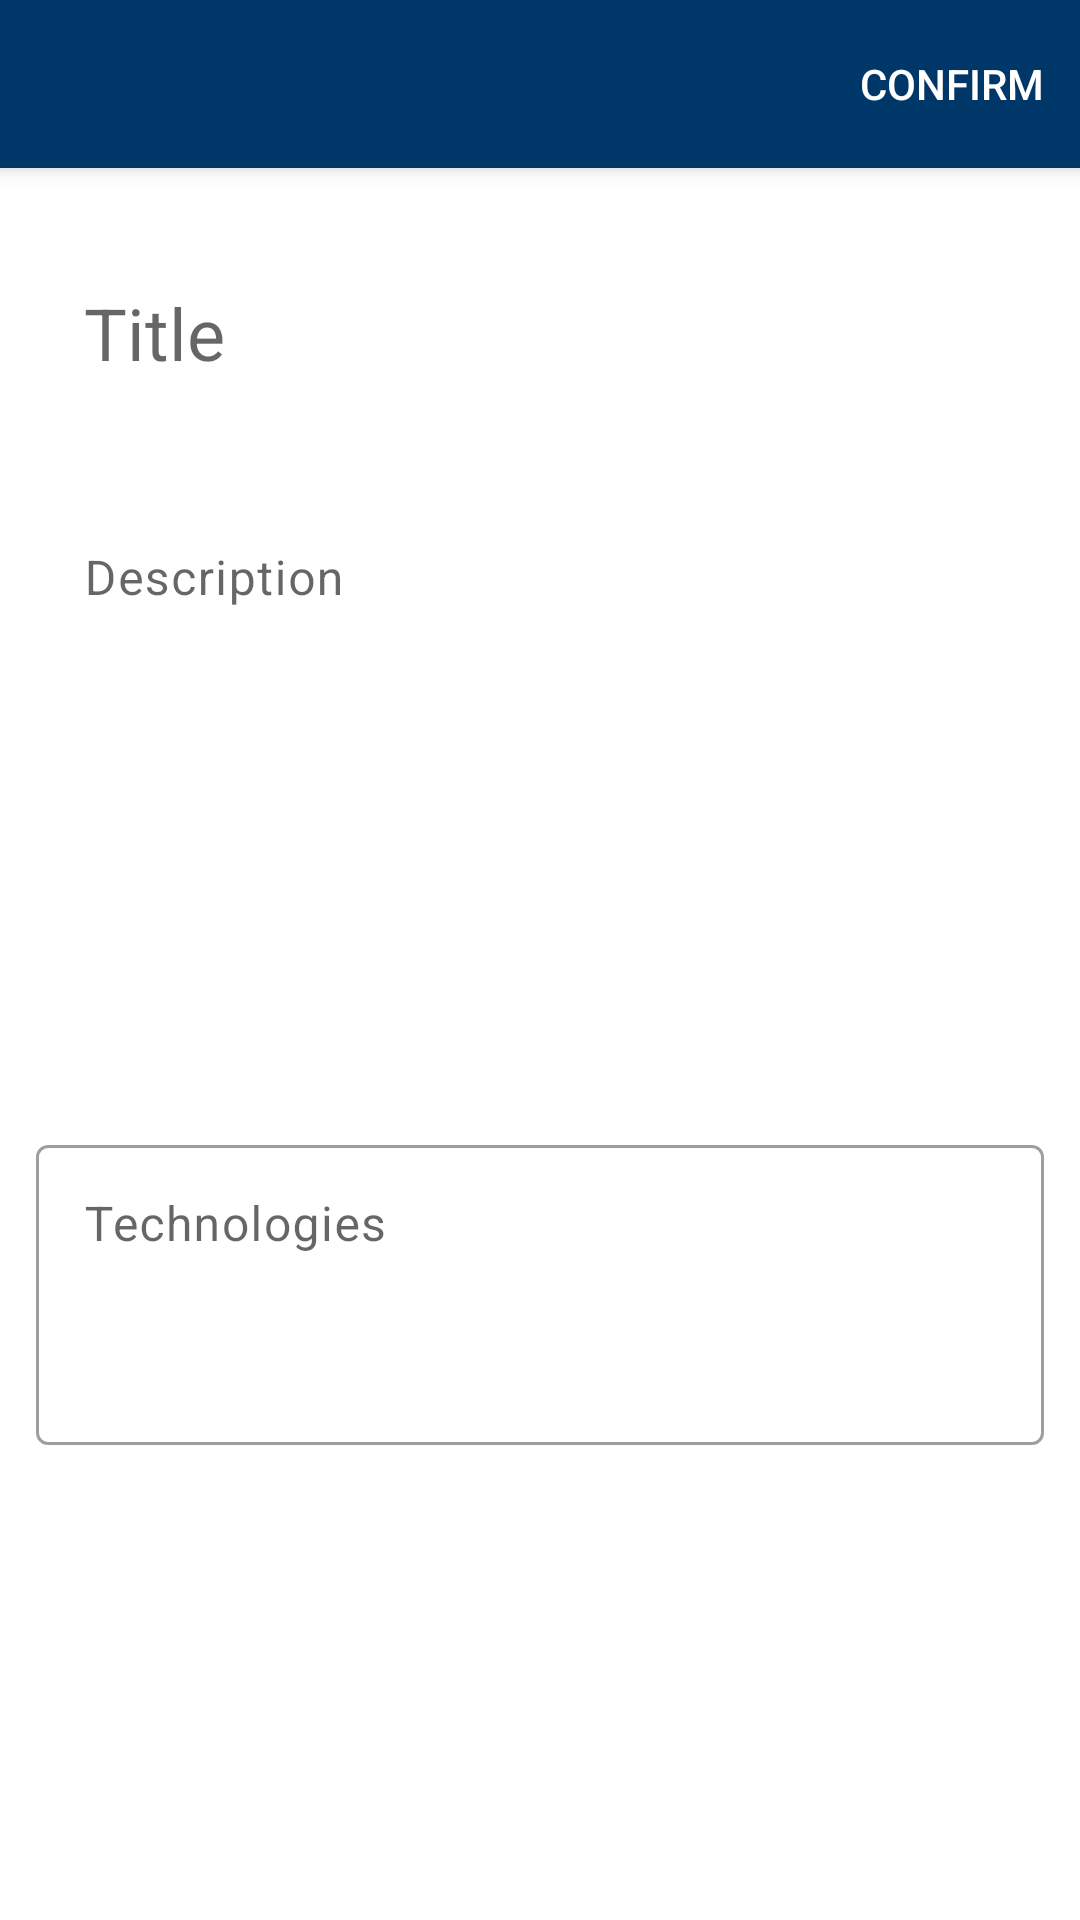

Layout XML and referenced resources for this Android screen:
<!-- AndroidManifest.xml: application theme Theme.DevFinder -->
<!-- res/layout/add_project_fragment.xml -->
<?xml version="1.0" encoding="utf-8"?>
<androidx.coordinatorlayout.widget.CoordinatorLayout xmlns:android="http://schemas.android.com/apk/res/android"
    xmlns:app="http://schemas.android.com/apk/res-auto"
    android:layout_width="match_parent"
    android:layout_height="match_parent"
    android:transitionName="addproject_root"
    >

    <com.google.android.material.appbar.AppBarLayout
        style="@style/Widget.MaterialComponents.AppBarLayout.PrimarySurface"
        android:layout_width="match_parent"
        android:layout_height="wrap_content"
        >

        <com.google.android.material.appbar.MaterialToolbar
            app:collapseIcon="@drawable/ic_add"
            android:id="@+id/toolbar"
            style="@style/Widget.MaterialComponents.Toolbar.PrimarySurface"
            android:layout_width="match_parent"
            android:layout_height="wrap_content"
            app:menu="@menu/add_project_toolbar_menu"
            />

    </com.google.android.material.appbar.AppBarLayout>

    <androidx.core.widget.NestedScrollView
        android:layout_width="match_parent"
        android:layout_height="match_parent"
        app:layout_behavior="com.google.android.material.appbar.AppBarLayout$ScrollingViewBehavior"
        >

        <androidx.constraintlayout.widget.ConstraintLayout
            android:layout_width="match_parent"
            android:layout_height="wrap_content"
            android:padding="@dimen/add_project_padding"
            >

            <com.google.android.material.textfield.TextInputLayout
                android:id="@+id/inputTitle"
                style="@style/Widget.MaterialComponents.TextInputLayout.OutlinedBox"
                android:layout_width="match_parent"
                android:layout_height="wrap_content"
                android:hint="@string/title_text"
                app:boxBackgroundMode="none"
                app:layout_constraintTop_toTopOf="parent"
                >

                <com.google.android.material.textfield.TextInputEditText
                    android:id="@+id/etTitle"
                    android:layout_width="match_parent"
                    android:layout_height="wrap_content"
                    android:textAppearance="?attr/textAppearanceHeadline5"
                    />

            </com.google.android.material.textfield.TextInputLayout>

            <com.google.android.material.textfield.TextInputLayout
                android:id="@+id/inputDescription"
                style="@style/Widget.MaterialComponents.TextInputLayout.OutlinedBox"
                android:layout_width="match_parent"
                android:layout_height="wrap_content"
                android:layout_marginTop="@dimen/add_project_elements_vertical_gap"
                android:hint="@string/description_text"
                app:boxBackgroundMode="none"
                app:layout_constraintTop_toBottomOf="@id/inputTitle"
                >

                <com.google.android.material.textfield.TextInputEditText
                    android:id="@+id/etDescription"
                    android:layout_width="match_parent"
                    android:layout_height="wrap_content"
                    android:gravity="top"
                    android:minHeight="@dimen/add_project_description_height"
                    android:textAppearance="?attr/textAppearanceBody1"
                    />

            </com.google.android.material.textfield.TextInputLayout>

            <com.google.android.material.textfield.TextInputLayout
                android:id="@+id/inputTechnologies"
                style="@style/Widget.MaterialComponents.TextInputLayout.OutlinedBox"
                android:layout_width="match_parent"
                android:layout_height="wrap_content"
                android:layout_marginTop="@dimen/add_project_elements_vertical_gap"
                android:hint="@string/technologies_text"
                app:layout_constraintTop_toBottomOf="@id/inputDescription"
                >

                <com.google.android.material.textfield.TextInputEditText
                    android:id="@+id/etTechnologies"
                    android:layout_width="match_parent"
                    android:layout_height="wrap_content"
                    android:gravity="top"
                    android:minHeight="@dimen/add_project_technologies_height"
                    android:textAppearance="?attr/textAppearanceBody1"
                    />

            </com.google.android.material.textfield.TextInputLayout>

        </androidx.constraintlayout.widget.ConstraintLayout>

    </androidx.core.widget.NestedScrollView>

    <include android:id="@+id/scrim" layout="@layout/register_loading_scrim_include" />

</androidx.coordinatorlayout.widget.CoordinatorLayout>
<!-- res/layout/register_loading_scrim_include.xml (included above) -->
<?xml version="1.0" encoding="utf-8"?>
<androidx.constraintlayout.widget.ConstraintLayout xmlns:android="http://schemas.android.com/apk/res/android"
    android:layout_width="match_parent"
    android:layout_height="match_parent"
    xmlns:app="http://schemas.android.com/apk/res-auto"
    android:background="@color/black"
    android:alpha="0.7"
    android:visibility="invisible"
    >

    <com.google.android.material.progressindicator.CircularProgressIndicator
        app:layout_constraintLeft_toLeftOf="parent"
        app:layout_constraintRight_toRightOf="parent"
        app:layout_constraintBottom_toBottomOf="parent"
        app:layout_constraintTop_toTopOf="parent"
        app:indicatorSize="70dp"
        android:indeterminate="true"
        app:indicatorColor="?attr/colorPrimaryVariant"
        android:layout_width="wrap_content"
        android:layout_height="wrap_content" />

</androidx.constraintlayout.widget.ConstraintLayout>
<!-- resources referenced by this layout -->
<resources>
  <color name="black">#FF000000</color>
  <dimen name="add_project_description_height">200dp</dimen>
  <dimen name="add_project_elements_vertical_gap">10dp</dimen>
  <dimen name="add_project_padding">12dp</dimen>
  <dimen name="add_project_technologies_height">100dp</dimen>
  <string name="description_text">Description</string>
  <string name="technologies_text">Technologies</string>
  <string name="title_text">Title</string>
  <style name="Theme.DevFinder" parent="Theme.MaterialComponents.DayNight.NoActionBar">
          
          <item name="colorPrimary">@color/midnight_blue</item>
          <item name="colorPrimaryVariant">@color/midnight</item>
          <item name="colorOnPrimary">@color/white</item>
          
          <item name="colorSecondary">@color/midnight_blue</item>
          <item name="colorSecondaryVariant">@color/midnight</item>
          <item name="colorOnSecondary">@color/white</item>
          
          <item name="android:statusBarColor" tools:targetApi="l">?attr/colorPrimaryVariant</item>
          
  
          <item name="materialButtonStyle">@style/Widget.DevFinder.Button</item>
          <item name="textInputStyle">@style/Widget.DevFinder.TextInputLayout</item>
      </style>
  <color name="midnight_blue">#003769</color>
  <color name="midnight">#00113E</color>
  <color name="white">#FFFFFFFF</color>
  <style name="Widget.DevFinder.Button" parent="Widget.MaterialComponents.Button">
          <item name="textAllCaps">false</item>
          <item name="materialThemeOverlay">@style/ThemeOverlay.DevFinder.Button</item>
          <item name="shapeAppearance">@style/ShapeAppearance.DevFinder.Button</item>
          <item name="android:textAppearance">@style/TextAppearance.MaterialComponents.Headline5</item>
          <item name="android:paddingStart">20dp</item>
          <item name="android:paddingEnd">20dp</item>
          <item name="android:paddingTop">8dp</item>
          <item name="android:paddingBottom">8dp</item>
      </style>
  <style name="Widget.DevFinder.TextInputLayout" parent="Widget.MaterialComponents.TextInputLayout.FilledBox">
          <item name="boxStrokeWidth">0dp</item>
          <item name="shapeAppearanceOverlay">@style/ShapeAppearanceOverlay.DevFinder.TextInputLayout.Rounded</item>
      </style>
  <style name="ThemeOverlay.DevFinder.Button" parent="">
          <item name="colorPrimary">?attr/colorPrimaryVariant</item>
          <item name="colorControlNormal">?attr/colorOnPrimary</item>
      </style>
  <style name="ShapeAppearance.DevFinder.Button" parent="ShapeAppearance.MaterialComponents.SmallComponent">
          <item name="cornerSize">10dp</item>
          <item name="cornerFamily">rounded</item>
      </style>
  <style name="ShapeAppearanceOverlay.DevFinder.TextInputLayout.Rounded" parent="">
          <item name="cornerSize">25dp</item>
          <item name="cornerFamily">rounded</item>
      </style>
</resources>
